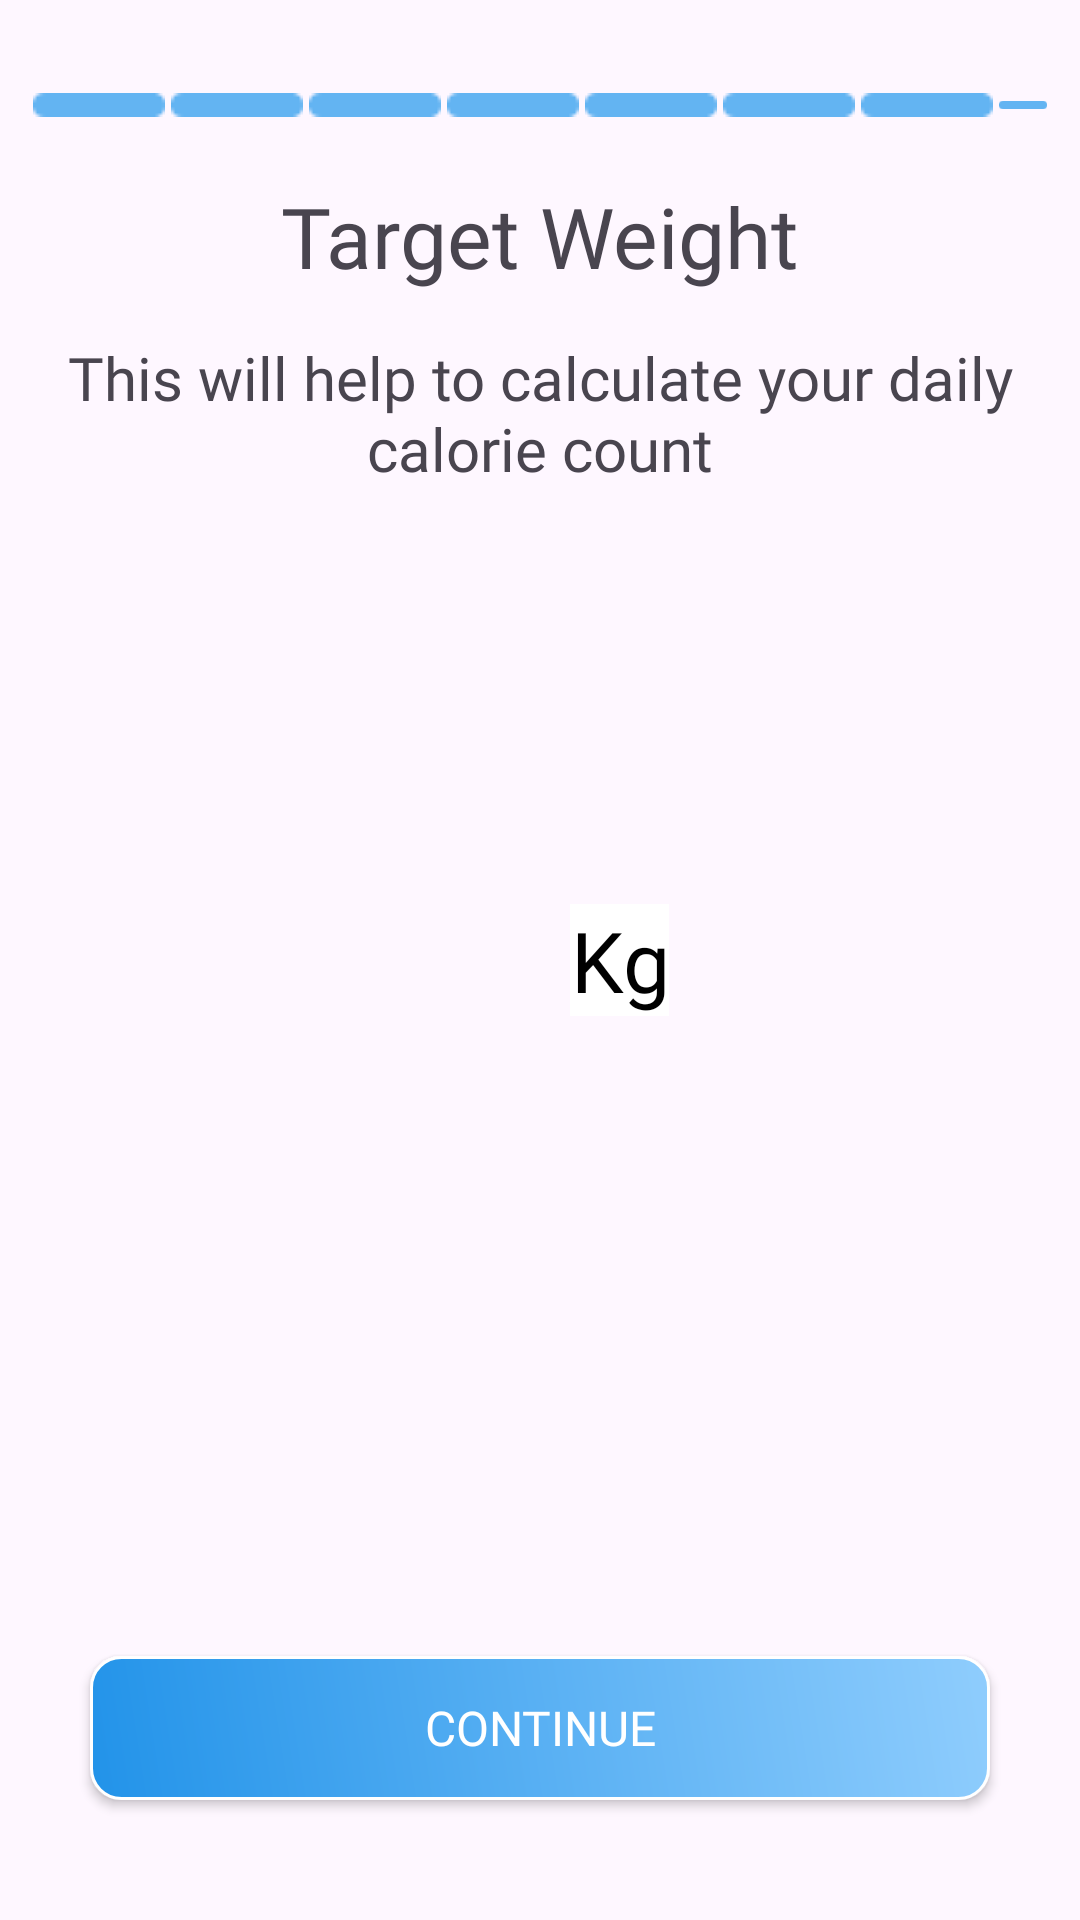

Reconstruct the res/layout file that produces this screen, plus the resources it refers to.
<!-- AndroidManifest.xml: application theme Theme.FlexFusionApp -->
<!-- res/layout/fragment_target.xml -->
<?xml version="1.0" encoding="utf-8"?>
<RelativeLayout xmlns:android="http://schemas.android.com/apk/res/android"
    android:layout_width="match_parent"
    android:layout_height="match_parent"
    android:padding="10dp">

    <LinearLayout
        android:id="@+id/lyt_img_levels"
        android:layout_width="wrap_content"
        android:layout_height="wrap_content"
        android:orientation="horizontal"
        android:layout_centerHorizontal="true"
        android:layout_marginTop="20dp">

        <ImageView
            android:layout_width="wrap_content"
            android:layout_height="wrap_content"
            android:src="@drawable/ic_level"
            android:layout_margin="1dp" />

        <ImageView
            android:layout_width="wrap_content"
            android:layout_height="wrap_content"
            android:src="@drawable/ic_level"
            android:layout_margin="1dp" />

        <ImageView
            android:layout_width="wrap_content"
            android:layout_height="wrap_content"
            android:src="@drawable/ic_level"
            android:layout_margin="1dp" />

        <ImageView
            android:layout_width="wrap_content"
            android:layout_height="wrap_content"
            android:src="@drawable/ic_level"
            android:layout_margin="1dp" />

        <ImageView
            android:layout_width="wrap_content"
            android:layout_height="wrap_content"
            android:src="@drawable/ic_level"
            android:layout_margin="1dp" />

        <ImageView
            android:layout_width="wrap_content"
            android:layout_height="wrap_content"
            android:layout_margin="1dp"
            android:src="@drawable/ic_level" />

        <ImageView
            android:layout_width="wrap_content"
            android:layout_height="wrap_content"
            android:src="@drawable/ic_level"
            android:layout_margin="1dp" />

        <ImageView
            android:layout_width="wrap_content"
            android:layout_height="wrap_content"
            android:layout_margin="1dp"
            android:src="@drawable/ic_level" />
    </LinearLayout>

    <TextView
        android:id="@+id/tv_target"
        android:layout_width="wrap_content"
        android:layout_height="wrap_content"
        android:text="Target Weight"
        android:layout_below="@id/lyt_img_levels"
        android:layout_centerHorizontal="true"
        android:textSize="28sp"
        android:layout_marginTop="20dp"
        android:fontFamily="@font/roboto_medium" />


    <TextView
        android:id="@+id/tv_name_for_profile"
        android:layout_width="wrap_content"
        android:layout_height="wrap_content"
        android:textAlignment="center"
        android:padding="10dp"
        android:text="This will help to calculate your daily calorie count"
        android:layout_below="@id/tv_target"
        android:layout_centerHorizontal="true"
        android:textSize="20sp"
        android:layout_marginTop="5dp"
        android:fontFamily="@font/roboto" />

    <Spinner
        android:id="@+id/spinnerTargetWeight"
        android:layout_width="wrap_content"
        android:layout_height="wrap_content"
        android:layout_centerInParent="true"
        android:layout_marginTop="30dp"
        android:background="@drawable/round_corners"
        android:fontFamily="@font/roboto"
        android:padding="20sp"
        android:textAlignment="center"
        android:textSize="28sp" />

    <TextView
        android:id="@+id/tv_kg"
        android:layout_width="wrap_content"
        android:layout_height="wrap_content"
        android:layout_centerInParent="true"
        android:layout_marginStart="10dp"
        android:layout_marginTop="10dp"
        android:layout_marginEnd="10dp"
        android:layout_marginBottom="10dp"
        android:layout_toRightOf="@id/spinnerTargetWeight"
        android:background="@color/white"
        android:fontFamily="@font/roboto"
        android:inputType="text"
        android:text="Kg"
        android:textAlignment="center"
        android:textColor="@color/black"
        android:textSize="28sp" />

    <androidx.appcompat.widget.AppCompatButton
        android:id="@+id/btn_target_weight"
        android:layout_width="match_parent"
        android:layout_height="wrap_content"
        android:text="Continue"
        android:textSize="16sp"
        android:layout_marginHorizontal="20dp"
        android:fontFamily="@font/roboto_medium"
        android:paddingVertical="12dp"
        android:layout_alignParentBottom="true"
        android:textColor="@color/white"
        android:layout_marginBottom="30dp"
        android:background="@drawable/custom_button"
        android:textAlignment="center" />

</RelativeLayout>
<!-- resources referenced by this layout -->
<resources>
  <color name="black">#FF000000</color>
  <color name="white">#FFFFFFFF</color>
  <!-- drawable custom_button (drawable) -->
  <?xml version="1.0" encoding="utf-8"?>
  <shape xmlns:android="http://schemas.android.com/apk/res/android">
  
      <gradient android:startColor="#8FCDFD" android:endColor="#2293E9"
          android:angle="225"
          android:type="linear">
  
      </gradient>
  
      <corners android:radius="10dp"/>
      <stroke android:width="1dp" android:color="@color/white"/>
  </shape>
  <!-- drawable ic_level: png bitmap (drawable, 199 bytes) -->
  <!-- drawable round_corners (drawable) -->
  <shape xmlns:android="http://schemas.android.com/apk/res/android"
      android:shape="rectangle">
      <corners android:radius="14dp" />
      <solid android:color="@color/white" />
      <stroke
          android:width="1dp"
      android:color="#2293E9" />
  </shape>
  <style name="Theme.FlexFusionApp" parent="Base.Theme.FlexFusionApp" />
  <style name="Base.Theme.FlexFusionApp" parent="Theme.Material3.Light.NoActionBar">
          
           <item name="colorPrimary">#2293E9</item>
      </style>
</resources>
